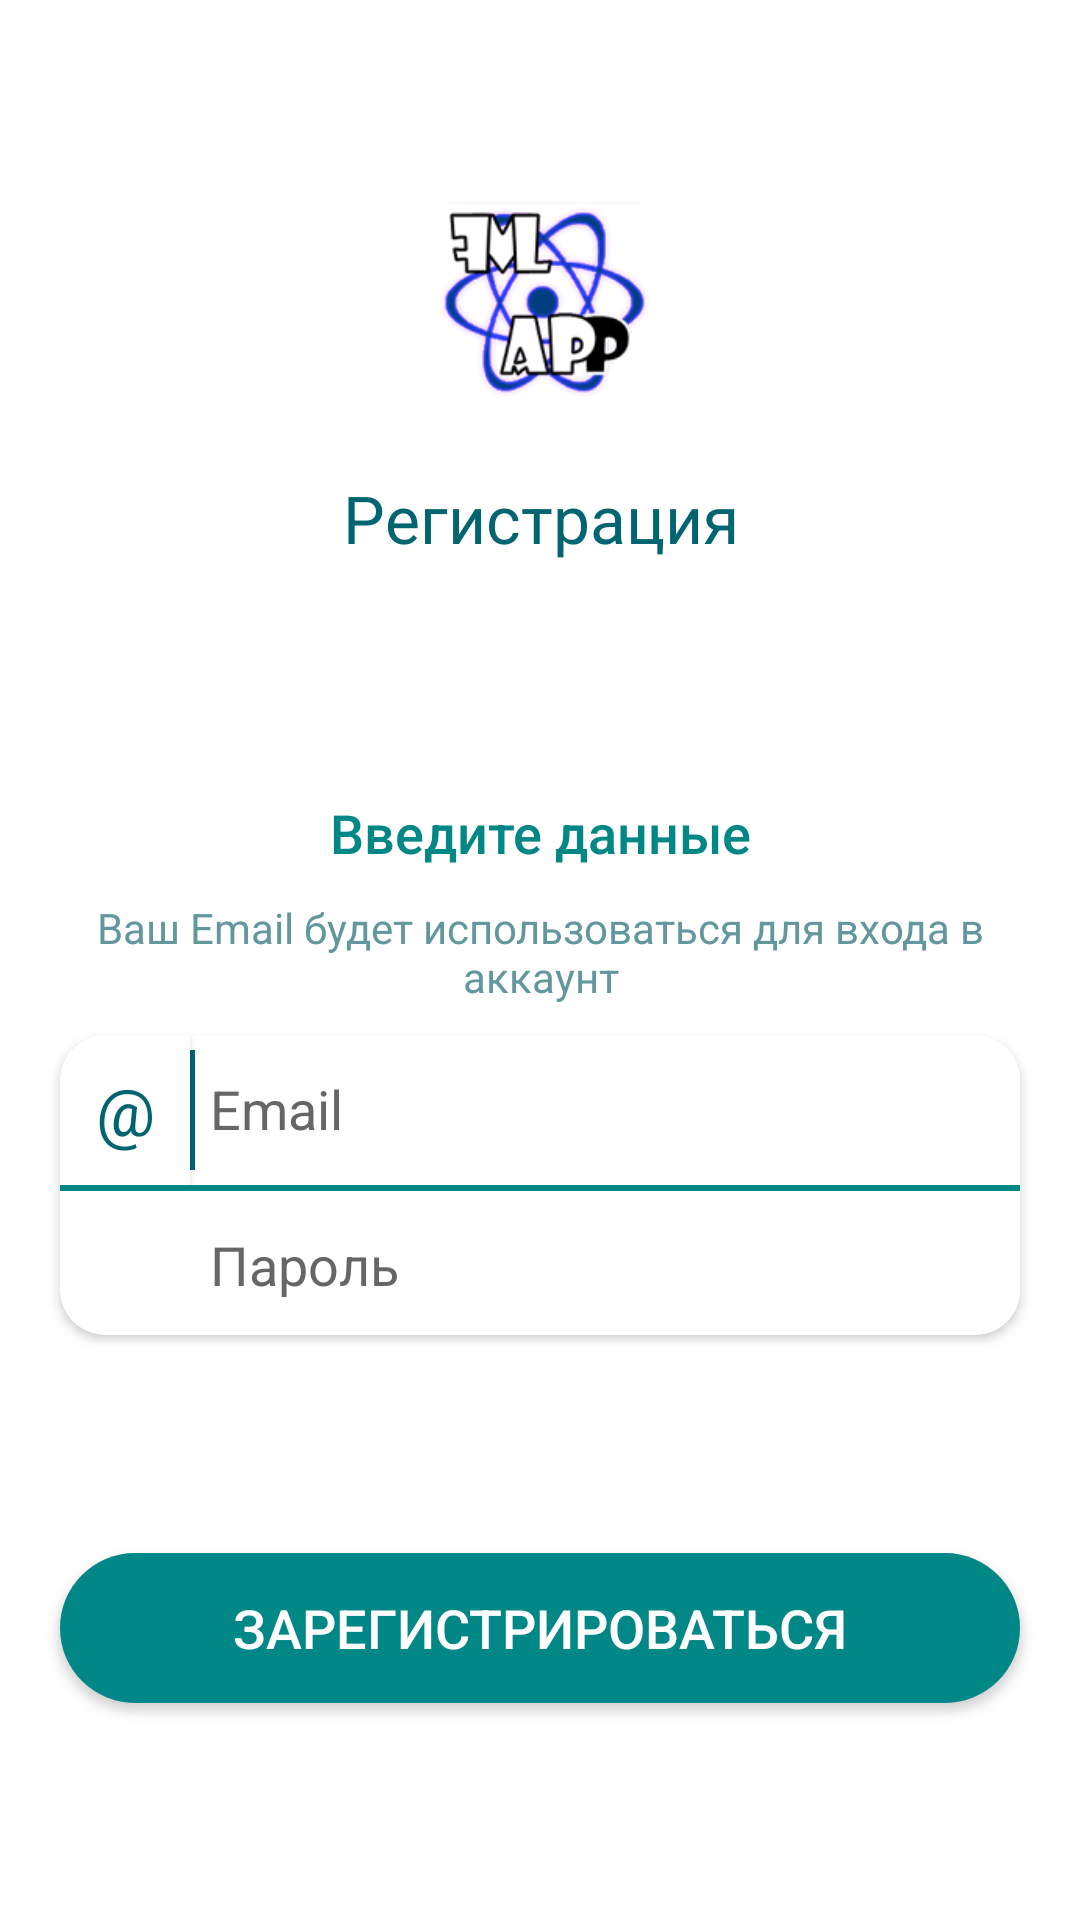

Android layout source for this screen:
<!-- AndroidManifest.xml: application theme Theme.FMLI_App -->
<!-- res/layout/activity_register.xml -->
<?xml version="1.0" encoding="utf-8"?>
<androidx.constraintlayout.widget.ConstraintLayout xmlns:android="http://schemas.android.com/apk/res/android"
    xmlns:app="http://schemas.android.com/apk/res-auto"
    xmlns:tools="http://schemas.android.com/tools"
    android:layout_width="match_parent"
    android:layout_height="match_parent">

    <ImageView
        android:id="@+id/official_image"
        android:layout_width="100dp"
        android:layout_height="100dp"
        android:layout_marginTop="50dp"
        android:src="@drawable/launch_screen"
        app:layout_constraintEnd_toEndOf="parent"
        app:layout_constraintStart_toStartOf="parent"
        app:layout_constraintTop_toTopOf="parent" />

    <TextView
        android:id="@+id/register_text"
        style="@android:style/TextAppearance.DeviceDefault.Large"
        android:layout_width="match_parent"
        android:layout_height="wrap_content"
        android:gravity="center"
        android:text="@string/register_lbl"
        android:textColor="@color/darkteal"
        app:layout_constraintBottom_toTopOf="@+id/cardregister"
        app:layout_constraintTop_toTopOf="parent" />

    <TextView
        android:id="@+id/enter_the_content"
        style="@android:style/TextAppearance.DeviceDefault.Medium"
        android:layout_width="match_parent"
        android:layout_height="wrap_content"
        android:layout_margin="10dp"
        android:gravity="center"
        android:text="@string/register_main_hint"
        android:textColor="@color/teal_700"
        app:layout_constraintBottom_toTopOf="@+id/enter_the_content2" />

    <TextView
        android:id="@+id/enter_the_content2"
        style="@android:style/TextAppearance.DeviceDefault.Small"
        android:layout_width="300dp"
        android:layout_height="wrap_content"
        android:layout_marginBottom="10dp"
        android:gravity="center"
        android:text="@string/register_hint"
        android:textColor="@color/tealgray"
        app:layout_constraintBottom_toTopOf="@+id/cardregister"
        app:layout_constraintEnd_toEndOf="parent"
        app:layout_constraintStart_toStartOf="parent" />

    <androidx.cardview.widget.CardView
        android:id="@+id/cardregister"
        android:layout_width="match_parent"
        android:layout_height="100dp"
        android:layout_margin="20dp"
        app:cardCornerRadius="15dp"
        app:layout_constraintBottom_toBottomOf="parent"
        app:layout_constraintTop_toBottomOf="@+id/official_image"
        tools:layout_editor_absoluteX="20dp">

        <LinearLayout
            android:layout_width="match_parent"
            android:layout_height="match_parent"
            android:orientation="vertical">

            <LinearLayout
                android:layout_width="match_parent"
                android:layout_height="50dp"
                android:orientation="horizontal">

                <androidx.appcompat.widget.AppCompatButton
                    android:id="@+id/loginchanger"
                    style="@android:style/TextAppearance.DeviceDefault.Large"
                    android:layout_width="wrap_content"
                    android:layout_height="match_parent"
                    android:layout_gravity="center"
                    android:layout_weight="1"
                    android:background="@color/white"
                    android:text="@string/changebtn_email"
                    android:textColor="@color/darkteal" />

                <LinearLayout
                    android:layout_width="1.5dp"
                    android:layout_height="match_parent"
                    android:layout_marginVertical="5dp"
                    android:background="@color/darkteal" />

                <EditText
                    android:id="@+id/emailnum"
                    android:layout_width="match_parent"
                    android:layout_height="match_parent"
                    android:layout_marginLeft="5dp"
                    android:layout_marginBottom="1dp"
                    android:layout_weight="1"
                    android:background="@color/white"
                    android:hint="@string/emailphone"
                    android:inputType="textEmailAddress"
                    android:maxLines="1"
                    android:textColorHint="@color/darkgray" />
            </LinearLayout>

            <LinearLayout
                android:layout_width="match_parent"
                android:layout_height="2dp"
                android:background="@color/teal_700" />

            <EditText
                android:id="@+id/password"
                android:layout_width="match_parent"
                android:layout_height="50dp"
                android:layout_marginLeft="50dp"
                android:layout_marginTop="1dp"
                android:layout_weight="1"
                android:background="@color/white"
                android:hint="@string/password"
                android:inputType="textPassword"
                android:maxLines="1"
                android:textColorHint="@color/darkgray" />
        </LinearLayout>
    </androidx.cardview.widget.CardView>

    <androidx.cardview.widget.CardView
        android:id="@+id/cardgetcode"
        android:layout_width="match_parent"
        android:layout_height="50dp"
        android:layout_margin="20dp"
        app:cardCornerRadius="30dp"
        app:layout_constraintBottom_toBottomOf="parent"
        app:layout_constraintTop_toBottomOf="@+id/cardregister"
        tools:layout_editor_absoluteX="20dp">

        <androidx.appcompat.widget.AppCompatButton
            android:id="@+id/getcode"
            style="@android:style/TextAppearance.DeviceDefault.Medium"
            android:layout_width="match_parent"
            android:layout_height="match_parent"
            android:background="@color/teal_700"
            android:text="@string/register_lbl_btn"
            android:textColor="@color/white" />
    </androidx.cardview.widget.CardView>


</androidx.constraintlayout.widget.ConstraintLayout>
<!-- resources referenced by this layout -->
<resources>
  <color name="darkgray">#676565</color>
  <color name="darkteal">#016471</color>
  <color name="teal_700">#FF018786</color>
  <color name="tealgray">#63979E</color>
  <color name="white">#FFFFFFFF</color>
  <!-- drawable launch_screen (drawable) -->
  <?xml version="1.0" encoding="utf-8"?>
  <layer-list xmlns:android="http://schemas.android.com/apk/res/android"
      android:opacity="opaque">
  
      
      <item android:drawable="@android:color/white" />
  
      
      <item>
  
          <bitmap
              android:gravity="center"
              android:src="@drawable/icon"
              />
  
      </item>
  
  </layer-list>
  <string name="changebtn_email">@</string>
  <string name="emailphone">Email</string>
  <string name="password">Пароль</string>
  <string name="register_hint">Ваш Email будет использоваться для входа в аккаунт</string>
  <string name="register_lbl">Регистрация</string>
  <string name="register_lbl_btn">Зарегистрироваться</string>
  <string name="register_main_hint">Введите данные</string>
  <style name="Theme.FMLI_App" parent="Theme.MaterialComponents.DayNight.NoActionBar">
          
          <item name="colorPrimary">@color/purple_500</item>
          <item name="colorPrimaryVariant">@color/purple_700</item>
          <item name="colorOnPrimary">@color/white</item>
          
          <item name="colorSecondary">@color/teal_200</item>
          <item name="colorSecondaryVariant">@color/teal_700</item>
          <item name="colorOnSecondary">@color/black</item>
          
          <item name="android:statusBarColor" tools:targetApi="l">?attr/colorPrimaryVariant</item>
          
          <item name="bottomSheetDialogTheme">@style/AppBottomSheetDialogTheme</item>
      </style>
  <!-- drawable icon: png bitmap (drawable-v24, 25109 bytes) -->
  <color name="purple_500">#FF6200EE</color>
  <color name="purple_700">#FF3700B3</color>
  <color name="teal_200">#FF03DAC5</color>
  <color name="black">#FF000000</color>
  <style name="AppBottomSheetDialogTheme" parent="Theme.Design.Light.BottomSheetDialog">
          <item name="bottomSheetStyle">@style/AppModalStyle</item>
      </style>
  <style name="AppModalStyle" parent="Widget.Design.BottomSheet.Modal">
          <item name="android:background">@drawable/drawer_shape</item>
      </style>
  <!-- drawable drawer_shape (drawable) -->
  <?xml version="1.0" encoding="utf-8"?>
  <shape xmlns:android="http://schemas.android.com/apk/res/android"
      android:shape="rectangle"
      android:tint="@color/white">
      <corners
          android:topLeftRadius="15dp"
          android:topRightRadius="15dp" />
      <padding
          android:left="5dp"
          android:right="5dp"
          android:top="5dp"
          android:bottom="5dp"/>
  </shape>
</resources>
